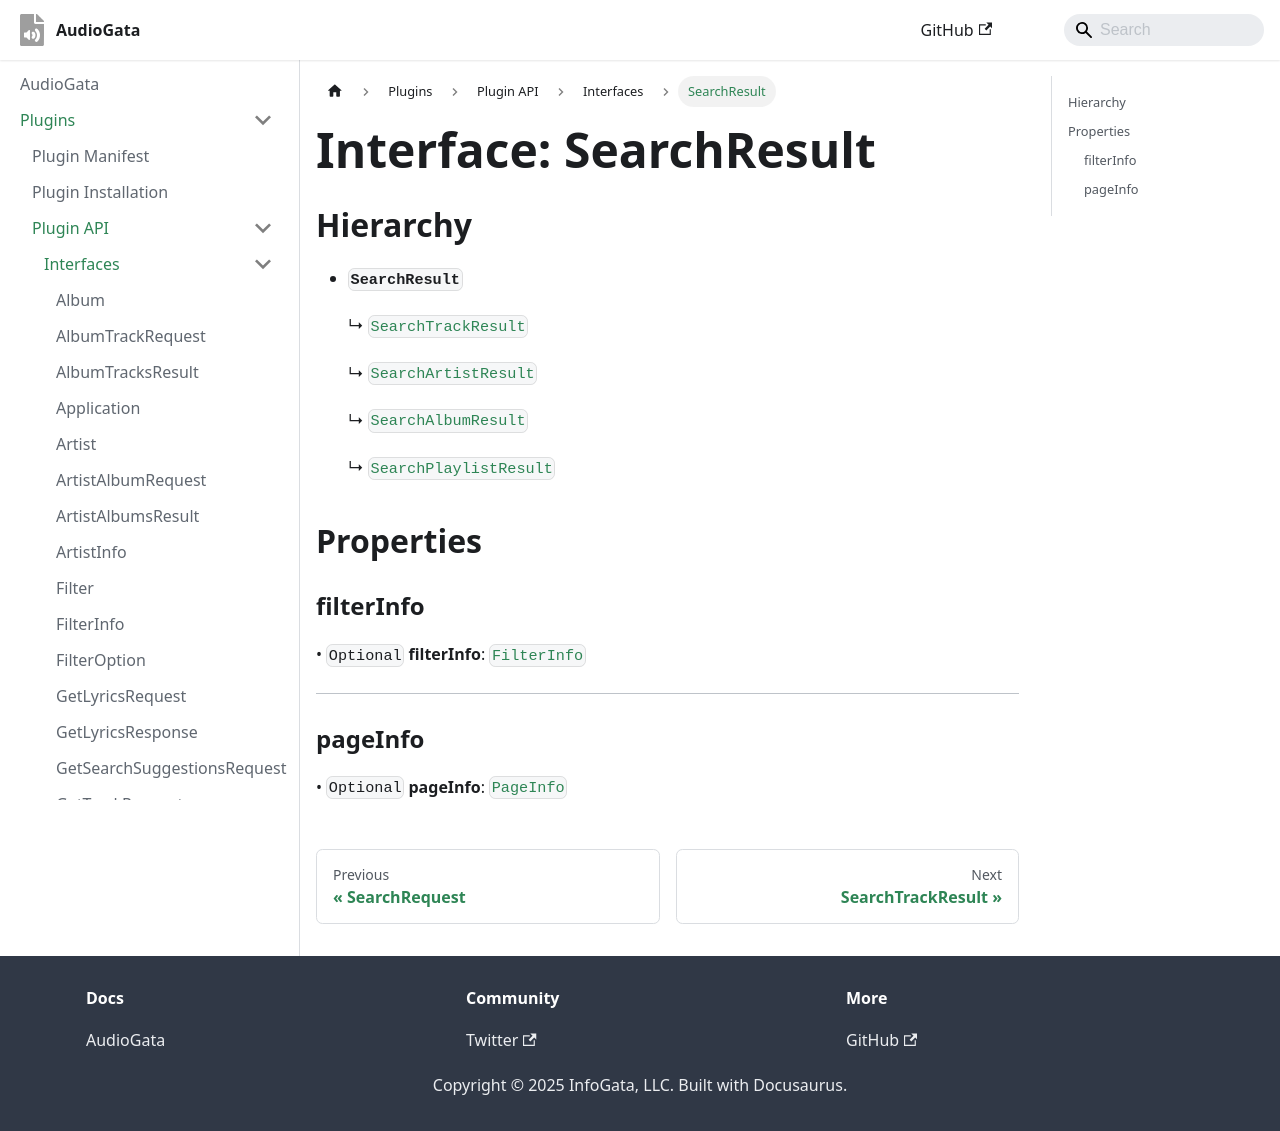

repository: InfoGata/audiogata-plugin-typings · page: plugins/api/interfaces/SearchResult.html · generator: docusaurus

# Interface: SearchResult

## Extended by

- [`SearchTrackResult`](SearchTrackResult.md)
- [`SearchArtistResult`](SearchArtistResult.md)
- [`SearchAlbumResult`](SearchAlbumResult.md)
- [`SearchPlaylistResult`](SearchPlaylistResult.md)

## Properties

### filterInfo?

> `optional` **filterInfo**: [`FilterInfo`](FilterInfo.md)

***

### pageInfo?

> `optional` **pageInfo**: [`PageInfo`](PageInfo.md)
